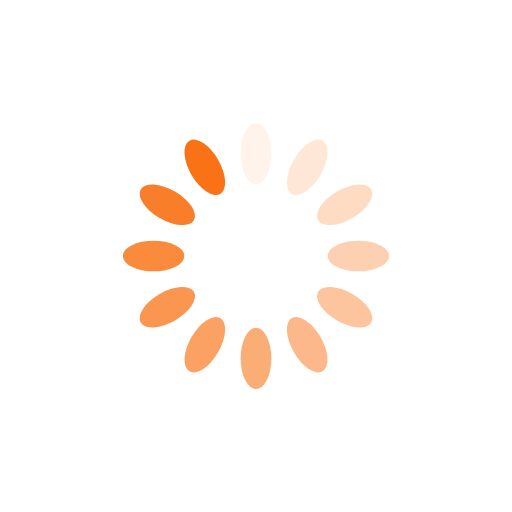
t = 0.00 s
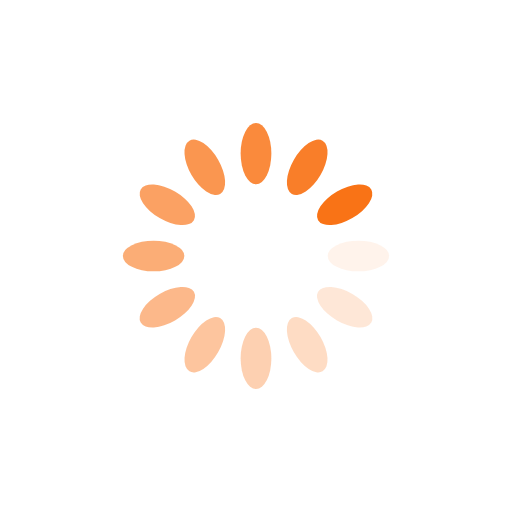
t = 0.25 s
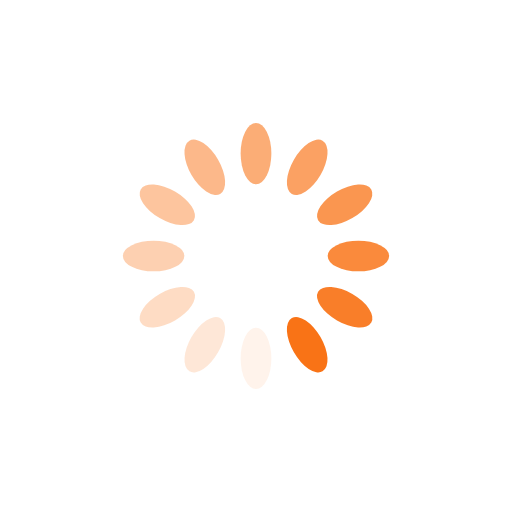
t = 0.50 s
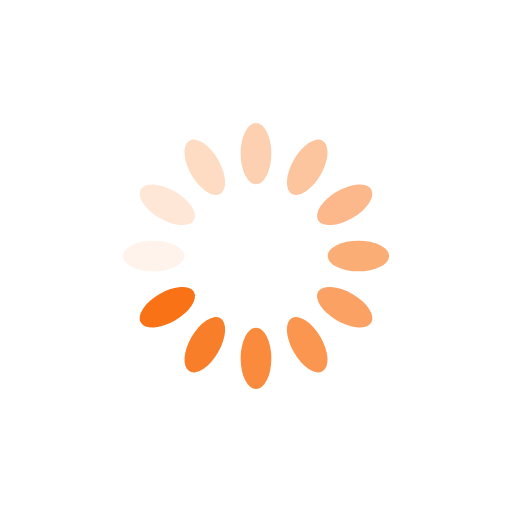
t = 0.75 s

The animated SVG that drew these frames (rendered in a browser with its animation timeline set to each time). Animation: 12 SMIL elements (animate=12); one cycle of 1.00 s, repeats indefinitely.

<svg xmlns="http://www.w3.org/2000/svg" viewBox="0 0 100 100" preserveAspectRatio="xMidYMid" width="200" height="200" style="shape-rendering: auto; display: block; background: transparent;" xmlns:xlink="http://www.w3.org/1999/xlink"><g>
  <g transform="rotate(0 50 50)">
    <rect x="47" y="24" rx="3" ry="6" width="6" height="12" fill="#f97316">
      <animate attributeName="opacity" values="1;0" keyTimes="0;1" dur="1s" begin="-0.9166666666666666s" repeatCount="indefinite"></animate>
    </rect>
  </g><g transform="rotate(30 50 50)">
    <rect x="47" y="24" rx="3" ry="6" width="6" height="12" fill="#f97316">
      <animate attributeName="opacity" values="1;0" keyTimes="0;1" dur="1s" begin="-0.8333333333333334s" repeatCount="indefinite"></animate>
    </rect>
  </g><g transform="rotate(60 50 50)">
    <rect x="47" y="24" rx="3" ry="6" width="6" height="12" fill="#f97316">
      <animate attributeName="opacity" values="1;0" keyTimes="0;1" dur="1s" begin="-0.75s" repeatCount="indefinite"></animate>
    </rect>
  </g><g transform="rotate(90 50 50)">
    <rect x="47" y="24" rx="3" ry="6" width="6" height="12" fill="#f97316">
      <animate attributeName="opacity" values="1;0" keyTimes="0;1" dur="1s" begin="-0.6666666666666666s" repeatCount="indefinite"></animate>
    </rect>
  </g><g transform="rotate(120 50 50)">
    <rect x="47" y="24" rx="3" ry="6" width="6" height="12" fill="#f97316">
      <animate attributeName="opacity" values="1;0" keyTimes="0;1" dur="1s" begin="-0.5833333333333334s" repeatCount="indefinite"></animate>
    </rect>
  </g><g transform="rotate(150 50 50)">
    <rect x="47" y="24" rx="3" ry="6" width="6" height="12" fill="#f97316">
      <animate attributeName="opacity" values="1;0" keyTimes="0;1" dur="1s" begin="-0.5s" repeatCount="indefinite"></animate>
    </rect>
  </g><g transform="rotate(180 50 50)">
    <rect x="47" y="24" rx="3" ry="6" width="6" height="12" fill="#f97316">
      <animate attributeName="opacity" values="1;0" keyTimes="0;1" dur="1s" begin="-0.4166666666666667s" repeatCount="indefinite"></animate>
    </rect>
  </g><g transform="rotate(210 50 50)">
    <rect x="47" y="24" rx="3" ry="6" width="6" height="12" fill="#f97316">
      <animate attributeName="opacity" values="1;0" keyTimes="0;1" dur="1s" begin="-0.3333333333333333s" repeatCount="indefinite"></animate>
    </rect>
  </g><g transform="rotate(240 50 50)">
    <rect x="47" y="24" rx="3" ry="6" width="6" height="12" fill="#f97316">
      <animate attributeName="opacity" values="1;0" keyTimes="0;1" dur="1s" begin="-0.25s" repeatCount="indefinite"></animate>
    </rect>
  </g><g transform="rotate(270 50 50)">
    <rect x="47" y="24" rx="3" ry="6" width="6" height="12" fill="#f97316">
      <animate attributeName="opacity" values="1;0" keyTimes="0;1" dur="1s" begin="-0.16666666666666666s" repeatCount="indefinite"></animate>
    </rect>
  </g><g transform="rotate(300 50 50)">
    <rect x="47" y="24" rx="3" ry="6" width="6" height="12" fill="#f97316">
      <animate attributeName="opacity" values="1;0" keyTimes="0;1" dur="1s" begin="-0.08333333333333333s" repeatCount="indefinite"></animate>
    </rect>
  </g><g transform="rotate(330 50 50)">
    <rect x="47" y="24" rx="3" ry="6" width="6" height="12" fill="#f97316">
      <animate attributeName="opacity" values="1;0" keyTimes="0;1" dur="1s" begin="0s" repeatCount="indefinite"></animate>
    </rect>
  </g></g></svg>
